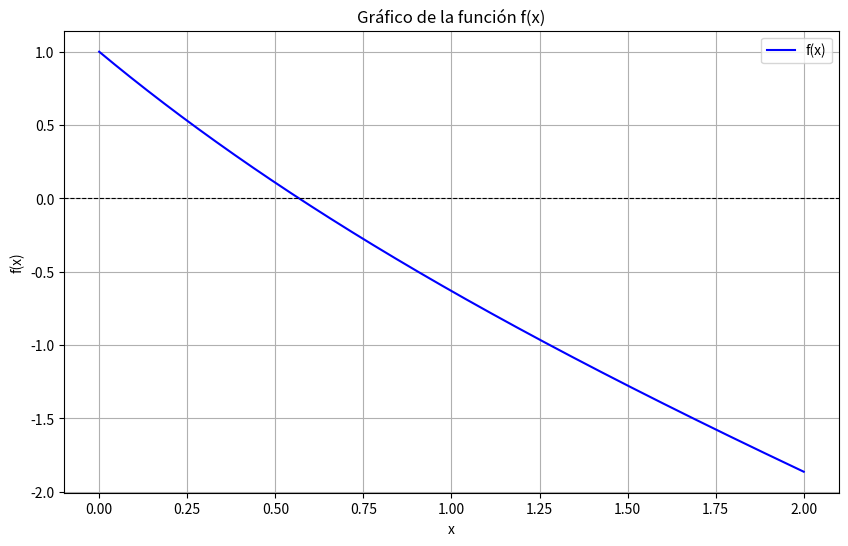

Python code for this plot:
import numpy as np
import matplotlib.pyplot as plt

paso = 0.01
a = 0 # Límite inferior
b = 2    # Límite superior
error = 1e-5

def f(x):
    return np.exp(-x) - x


def buscaIntervalos(a, b, paso):
    subintervalos = []
    puntos = []
    x = a
    while x <= b:
        puntos.append(x)
        x += paso
    
    for i in range(len(puntos) - 1):
        contieneRaiz = f(puntos[i]) * f(puntos[i + 1]) < 0
        subintervalos.append((puntos[i], puntos[i + 1], contieneRaiz,f(puntos[i]) * f(puntos[i + 1])))
            
    return subintervalos

def biseccion(a, b, error):
    while abs(b - a) > error:
        c = (a + b) / 2
        if f(a) * f(c) < 0:
            b = c
        else:
            a = c
            
    return c

intervalos = buscaIntervalos(a, b, paso)

# Crear una tabla para los intervalos y raíces
print("\nTabla de Intervalos y Raíces")
print("Intervalo            Raíz           Producto     ¿Contiene Raíz?")
print("--------------------------------------------------------------")
for (a_i, b_i, contieneRaiz, producto) in intervalos:
    signo = '+' if producto > 0 else '-' if producto < 0 else '0'
    if contieneRaiz:
        raiz = biseccion(a_i, b_i, error)
        print(f"[{a_i:.2f}, {b_i:.2f}]   {raiz:.6f}       {producto:.6f}       {signo}")
    else:
        print(f"[{a_i:.2f}, {b_i:.2f}]   N/A             {producto:.6f}       {signo}")

# Graficar la función
x_vals = np.linspace(a, b, 500)
y_vals = f(x_vals)

plt.figure(figsize=(10, 6))
plt.plot(x_vals, y_vals, label="f(x)", color="blue")
plt.axhline(0, color="black", linestyle="--", linewidth=0.8)
plt.title("Gráfico de la función f(x)")
plt.xlabel("x")
plt.ylabel("f(x)")
plt.grid(True)
plt.legend()
plt.show()